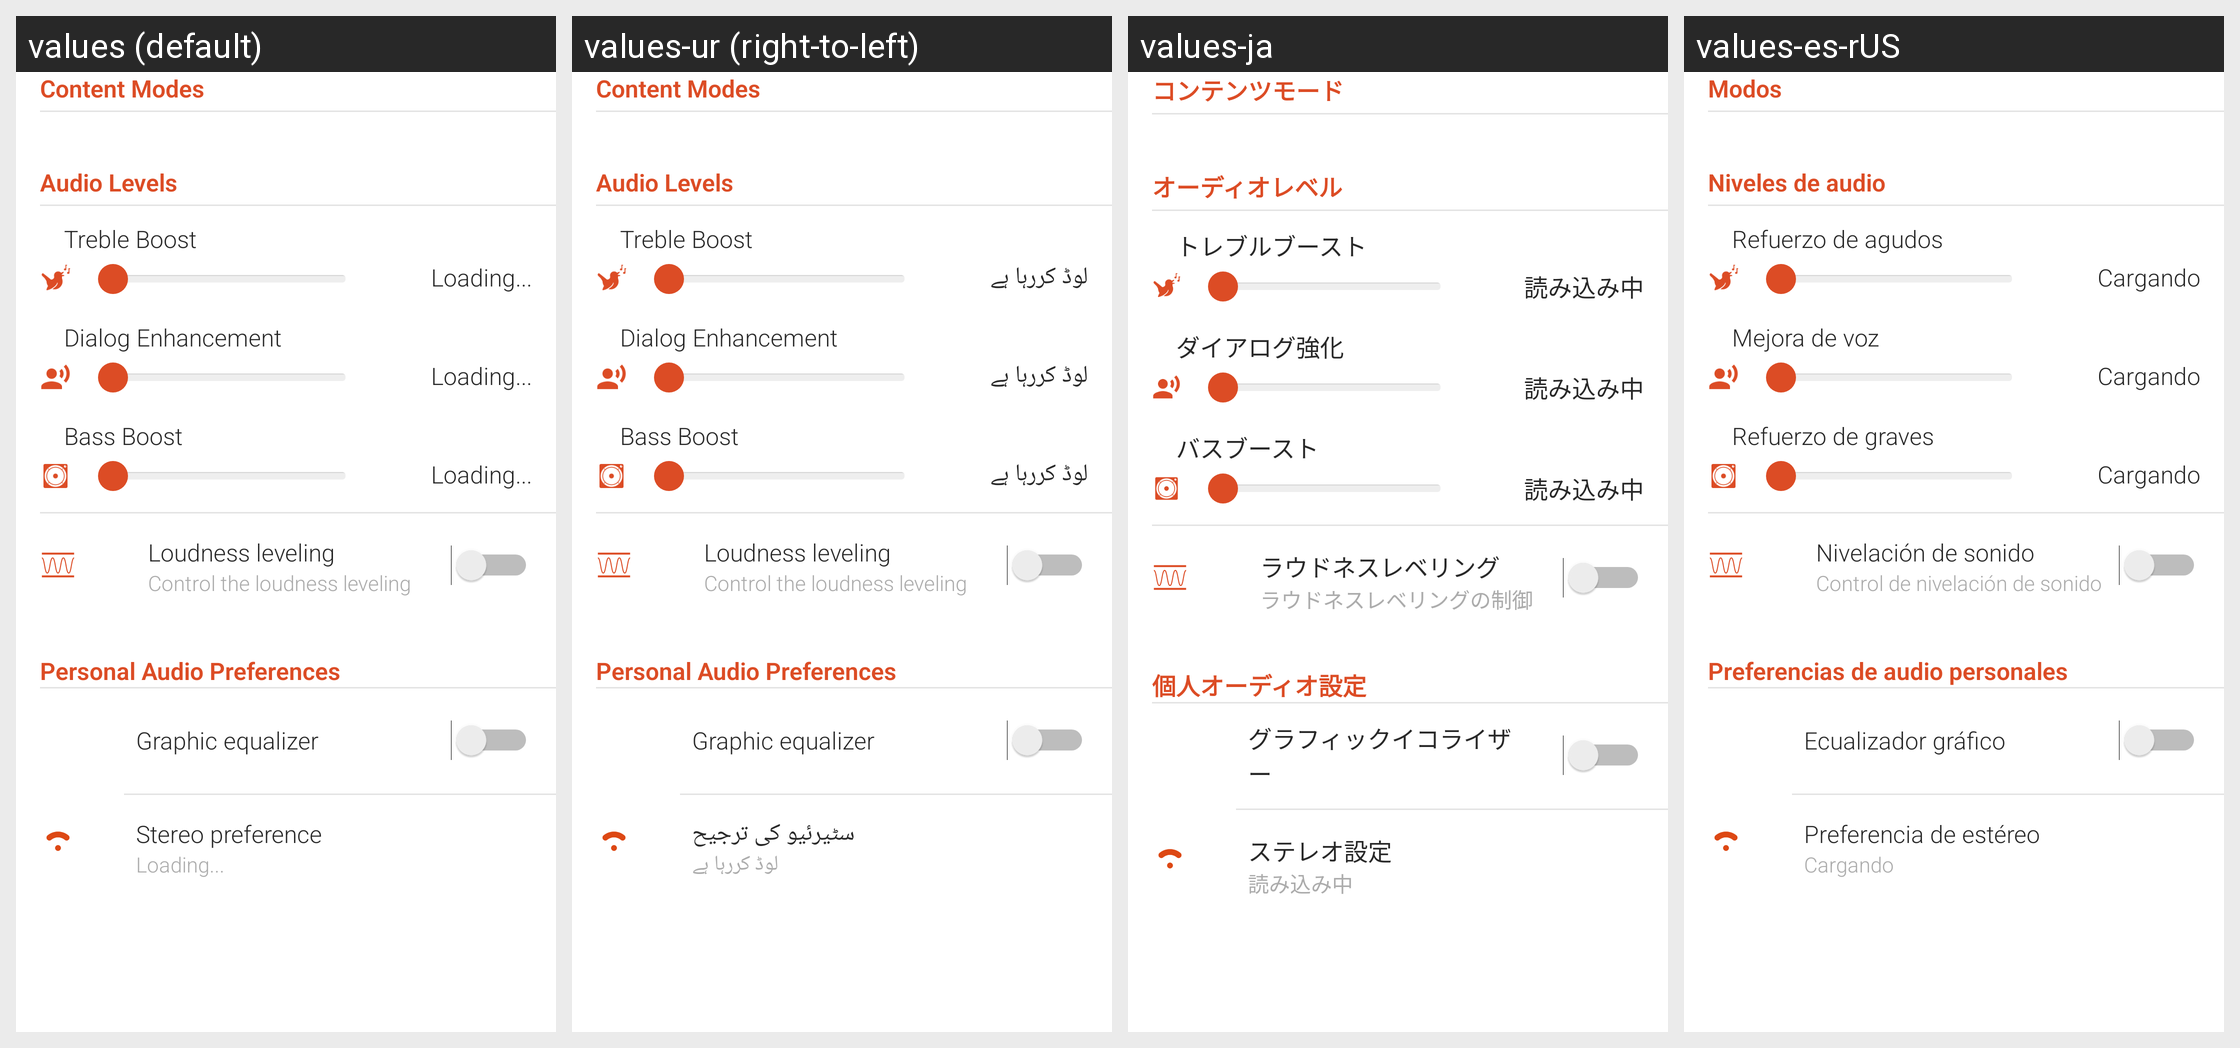

The Android screen above is rendered under several locales of the same app. Produce the string resources it draws, with the default and per-locale values.
Android screen res/layout/fragment_audiopreferences.xml rendered under 4 locales, left to right: values (default), values-ur (right-to-left), values-ja, values-es-rUS. Device: Nexus 5 (rendered at 1080×1920; each locale shown at half size, 540×960, under a caption strip naming it); theme AppTheme.
Other locales in the repository, not shown: values-ar, values-az-rAZ, values-be, values-bg, values-bn, values-bo-rCN, values-bs, values-ca, values-cs, values-da, values-de, values-el, values-en-rGB, values-es, values-et, values-eu-rES, values-fa, values-fi, values-fr, values-gl-rES, values-hi, values-hr, values-hu, values-in, values-it, values-iw, values-ka-rGE, values-kk-rKZ, values-km-rKH, values-ko, values-lo-rLA, values-lt, values-lv, values-mk, values-ms, values-my-rMM, values-my-rZG, values-nb, values-ne, values-nl, values-pl, values-pt, values-pt-rPT, values-ro, values-ru, values-si-rLK, values-sk, values-sl, values-sr, values-sv, values-th, values-tl, values-tr, values-uk, values-uz-rUZ, values-vi, values-zh-rCN, values-zh-rHK, values-zh-rTW.
Strings drawn on this screen, with the default value and each locale's value (text and hints the layout hard-codes, and strings that could not be matched under every locale, appear in the picture but are not listed):

audio_preference_slider_content_modes_title
  values: Content Modes
  values-ur: Content Modes  [not translated; the default value is used]
  values-ja: コンテンツモード
  values-es-rUS: Modos

audio_preference_slider_title
  values: Audio Levels
  values-ur: Audio Levels  [not translated; the default value is used]
  values-ja: オーディオレベル
  values-es-rUS: Niveles de audio

audio_preference_treble_title
  values: Treble Boost
  values-ur: Treble Boost  [not translated; the default value is used]
  values-ja: トレブルブースト
  values-es-rUS: Refuerzo de agudos

loading
  values: Loading...
  values-ur: لوڈ کررہا ہے
  values-ja: 読み込み中
  values-es-rUS: Cargando

audio_preference_dialog_title
  values: Dialog Enhancement
  values-ur: Dialog Enhancement  [not translated; the default value is used]
  values-ja: ダイアログ強化
  values-es-rUS: Mejora de voz

audio_preference_bass_title
  values: Bass Boost
  values-ur: Bass Boost  [not translated; the default value is used]
  values-ja: バスブースト
  values-es-rUS: Refuerzo de graves

loudness_leveling_control
  values: Loudness leveling
  values-ur: Loudness leveling  [not translated; the default value is used]
  values-ja: ラウドネスレベリング
  values-es-rUS: Nivelación de sonido

loudness_leveling_control_summary
  values: Control the loudness leveling
  values-ur: Control the loudness leveling  [not translated; the default value is used]
  values-ja: ラウドネスレベリングの制御
  values-es-rUS: Control de nivelación de sonido

audio_preference_title
  values: Personal Audio Preferences
  values-ur: Personal Audio Preferences  [not translated; the default value is used]
  values-ja: 個人オーディオ設定
  values-es-rUS: Preferencias de audio personales

general_equalizer_title
  values: Graphic equalizer
  values-ur: Graphic equalizer  [not translated; the default value is used]
  values-ja: グラフィックイコライザー
  values-es-rUS: Ecualizador gráfico

general_preference_title
  values: Stereo preference
  values-ur: سٹیرئیو کی ترجیح
  values-ja: ステレオ設定
  values-es-rUS: Preferencia de estéreo
